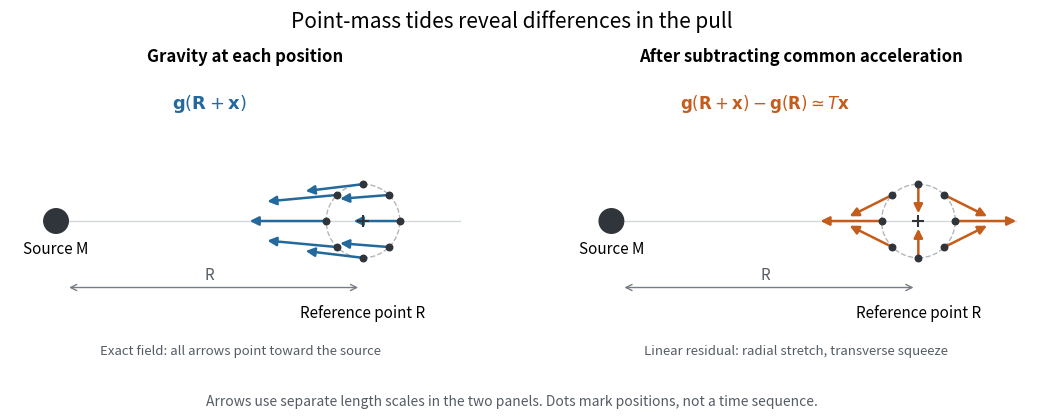

Reproduce this figure in Python. (Note: this script raises an exception after producing the figure.)
"""Draw point-mass gravity and its linear tidal residual.

Tested with Python 3.14, Matplotlib 3.10.7 and NumPy 2.3.5.
Run from _media; the matching opaque PNG is written to the current directory.
"""

from pathlib import Path

import matplotlib.pyplot as plt
import numpy as np
from matplotlib.patches import Circle


def main():
    plt.rcParams.update({"font.size": 11, "figure.facecolor": "white"})
    mu = 9.0
    center = np.array([3.0, 0.0])
    radius = 0.36
    angles = np.arange(8) * np.pi / 4
    offsets = radius * np.column_stack((np.cos(angles), np.sin(angles)))
    points = center + offsets
    gravity = -mu * points / np.linalg.norm(points, axis=1)[:, None] ** 3
    tensor = mu / np.linalg.norm(center) ** 3 * np.diag([2.0, -1.0])
    residual = offsets @ tensor.T

    fig, axes = plt.subplots(1, 2, figsize=(10.8, 4.1), dpi=120)
    labels = [
        ("Gravity at each position", "Exact field: all arrows point toward the source", gravity, 0.60, "#24699c"),
        ("After subtracting common acceleration", "Linear residual: radial stretch, transverse squeeze", residual, 2.60, "#c45c1b"),
    ]
    for ax, (title, subtitle, vectors, scale, color) in zip(axes, labels):
        ax.set_aspect("equal")
        ax.set_xlim(-0.45, 4.15)
        ax.set_ylim(-1.40, 1.45)
        ax.set_axis_off()
        ax.set_title(title, fontsize=12, pad=8, fontweight="bold")
        ax.plot([-0.05, 3.95], [0, 0], color="#d4d7db", linewidth=1, zorder=0)
        ax.add_patch(Circle((0, 0), 0.12, color="#30343b"))
        ax.text(0, -0.32, "Source M", ha="center", fontsize=11)
        ax.add_patch(Circle(center, radius, fill=False, linestyle="--", color="#b2b7bc", linewidth=1))
        ax.scatter(*center, marker="+", s=80, linewidth=1.5, color="#30343b", zorder=4)
        ax.scatter(points[:, 0], points[:, 1], s=22, color="#30343b", zorder=4)
        for point, vector in zip(points, vectors):
            ax.annotate("", xy=point + scale * vector, xytext=point,
                        arrowprops={"arrowstyle": "-|>", "color": color, "lw": 1.8, "mutation_scale": 13}, zorder=3)
        ax.text(3, -0.94, "Reference point R", ha="center", fontsize=11)
        ax.annotate("", xy=(2.98, -0.65), xytext=(0.10, -0.65),
                    arrowprops={"arrowstyle": "<->", "lw": 1, "color": "#767d85"})
        ax.text(1.5, -0.57, "R", ha="center", color="#555c64")
        ax.text(1.8, -1.30, subtitle, ha="center", fontsize=9.5, color="#555c64")
    axes[0].text(1.5, 1.1, r"$\mathbf{g}(\mathbf{R}+\mathbf{x})$", ha="center", color="#24699c", fontsize=13)
    axes[1].text(1.5, 1.1, r"$\mathbf{g}(\mathbf{R}+\mathbf{x})-\mathbf{g}(\mathbf{R})\simeq T\mathbf{x}$", ha="center", color="#c45c1b", fontsize=12)
    fig.suptitle("Point-mass tides reveal differences in the pull", fontsize=15, y=0.99)
    fig.text(0.5, 0.025, "Arrows use separate length scales in the two panels. Dots mark positions, not a time sequence.",
             ha="center", fontsize=10, color="#555c64")
    fig.subplots_adjust(left=0.035, right=0.985, top=0.84, bottom=0.12, wspace=0.18)
    fig.savefig(Path.cwd() / (Path(__file__).stem + ".png"), facecolor="white", transparent=False)
    plt.close(fig)


if __name__ == "__main__":
    main()
